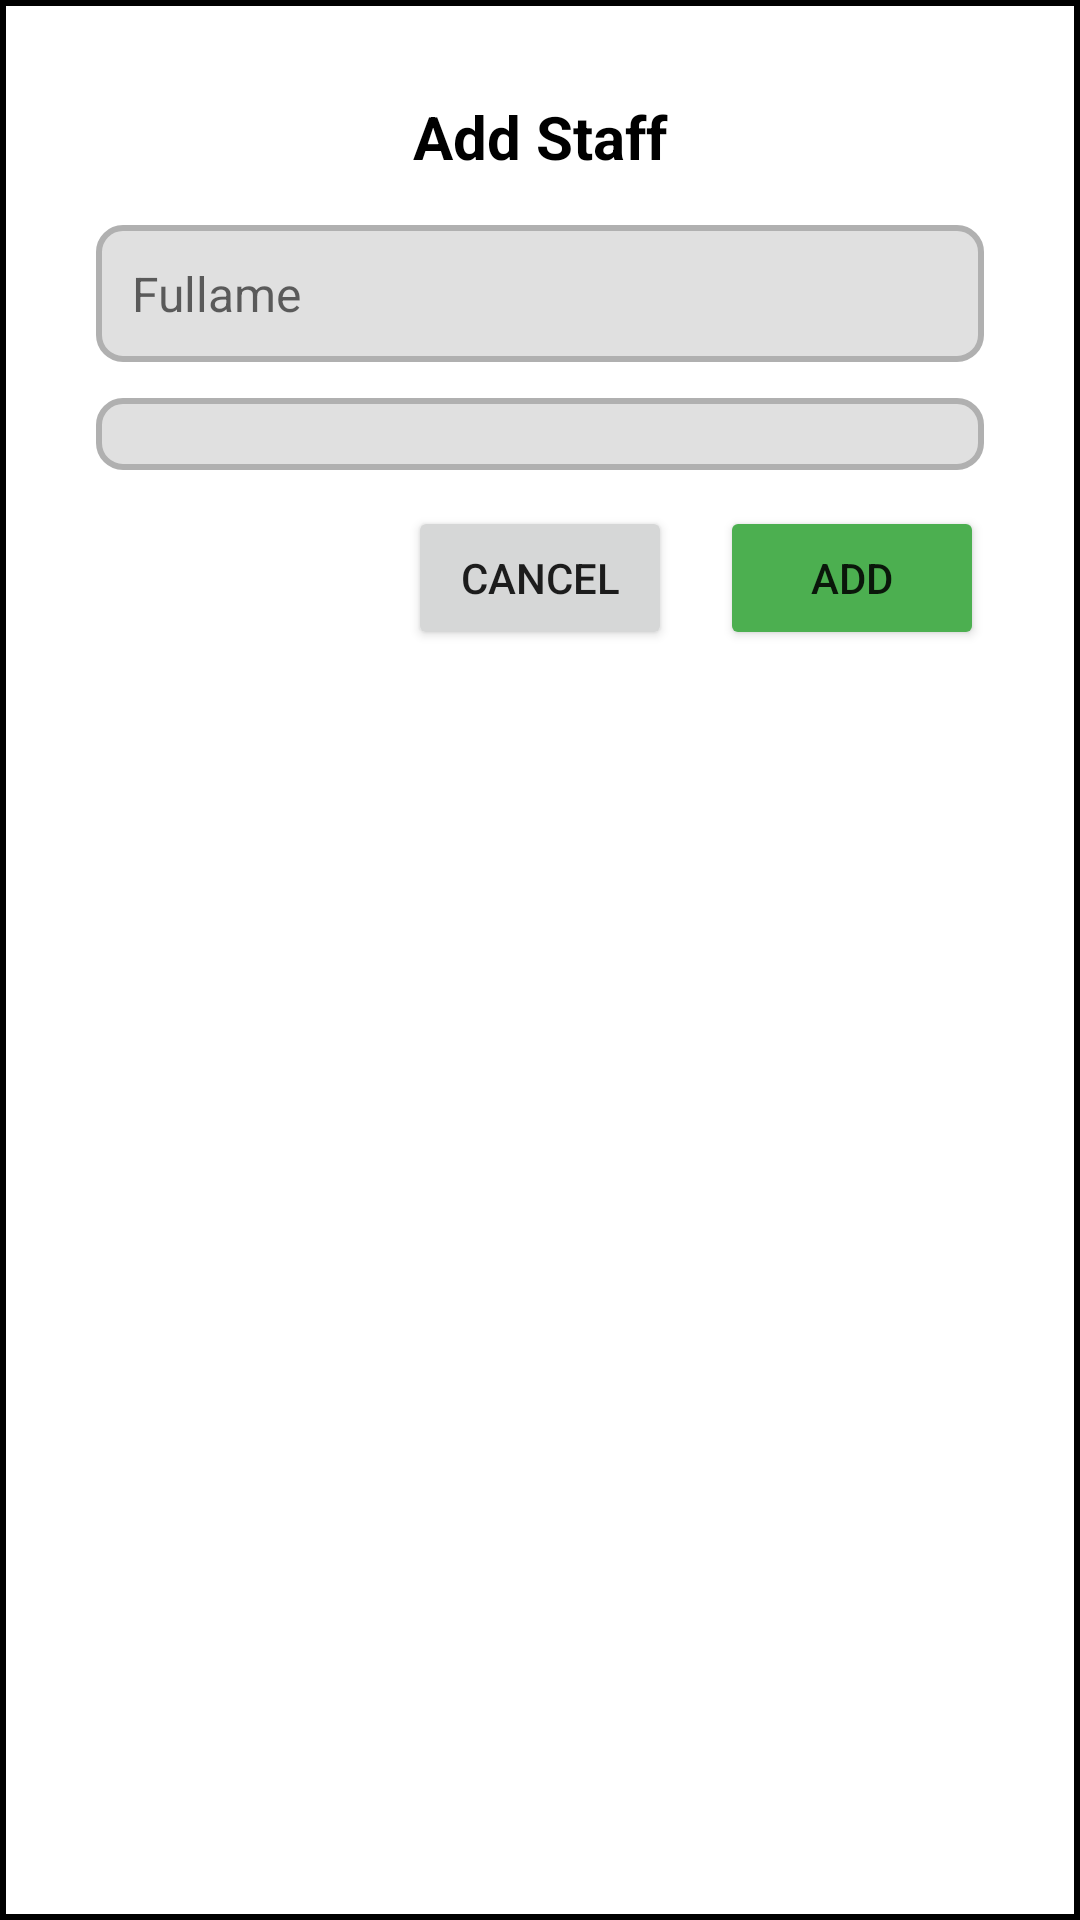

The Android layout XML behind this screen, and the referenced resources:
<!-- AndroidManifest.xml: application theme Theme.MaterialComponents.DayNight.NoActionBar -->
<!-- res/layout/dialog_update_staff.xml -->
<ScrollView xmlns:android="http://schemas.android.com/apk/res/android"
    android:layout_width="match_parent"
    android:layout_height="wrap_content"
    android:background="@drawable/borderless_bg"
    android:padding="16dp">

    <LinearLayout
        android:layout_width="match_parent"
        android:layout_height="wrap_content"
        android:orientation="vertical"
        android:padding="16dp">

        
        <TextView
            android:id="@+id/addStaffHeader"
            android:layout_width="match_parent"
            android:layout_height="wrap_content"
            android:text="Add Staff"
            android:elevation="15dp"
            android:textColor="@color/black"
            android:textSize="20sp"
            android:textStyle="bold"
            android:gravity="center"
            android:layout_marginBottom="16dp" />

        

        
        <EditText
            android:id="@+id/nameInput"
            android:layout_width="match_parent"
            android:layout_height="wrap_content"
            android:hint="Fullame"
            android:padding="12dp"
            android:background="@drawable/text_view_border"
            android:layout_marginBottom="12dp"
            android:textSize="16sp"
            android:singleLine="true" />

        
        <Spinner
            android:id="@+id/roleSpinner"
            android:layout_width="match_parent"
            android:layout_height="wrap_content"
            android:padding="12dp"
            android:background="@drawable/text_view_border"
            android:layout_marginBottom="12dp" />


        <LinearLayout
            android:layout_width="match_parent"
            android:layout_height="wrap_content"
            android:orientation="horizontal"
            android:gravity="end">

            <Button
                android:id="@+id/cancelButton"
                android:layout_width="wrap_content"
                android:layout_height="wrap_content"
                android:text="Cancel"
                android:layout_marginEnd="16dp" />

            <Button
                android:id="@+id/addButton"
                android:layout_width="wrap_content"
                android:layout_height="wrap_content"
                android:backgroundTint="@color/colorGreen"
                android:text="Add" />
        </LinearLayout>
    </LinearLayout>
</ScrollView>
<!-- resources referenced by this layout -->
<resources>
  <color name="black">#FF000000</color>
  <color name="colorGreen">#4CAF50</color>
  <!-- drawable borderless_bg (drawable) -->
  <shape xmlns:android="http://schemas.android.com/apk/res/android">
      <solid android:color="#FFFFFF" /> 
      <stroke
          android:width="2dp"
          android:color="#000000" /> 
  </shape>
  <!-- drawable text_view_border (drawable) -->
  <shape xmlns:android="http://schemas.android.com/apk/res/android">
      
      <solid android:color="#E0E0E0"/> 
  
      
      <corners android:radius="8dp"/>
  
      
      <stroke android:width="2dp" android:color="#B0B0B0"/> 
  </shape>
</resources>
